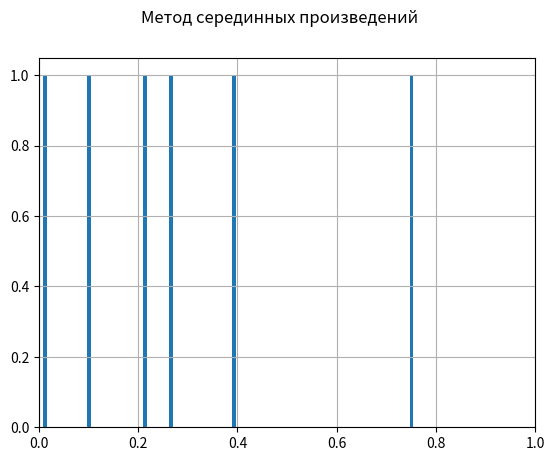

This chart was generated by the following Python code:
import pandas as pd
import matplotlib.pyplot as plt

# метод серединных произведений
count = 6
n = 4
yadro = 5167
mnozh = 3729

list_mnozh = []
list_prod = []
list_random = []

start = n // 2
stop = n + n // 2

for i in range(0, count):
    prod = yadro * mnozh
    if len(str(prod)) % 2 == 1:
        prod = '0' + str(prod)

    chislo_srez = int(str(prod)[start:stop])
    random = chislo_srez / (10 ** n)
    list_mnozh.append(mnozh)
    list_prod.append(prod)
    list_random.append(random)
    mnozh = int(str(prod)[n:])

data = {'mnozh': list_mnozh, 'prod': list_prod, 'random': list_random}

df = pd.DataFrame(data=data)
print(df)
title = plt.suptitle('Метод серединных произведений')
df['random'].hist(bins=100)
plt.xlim(0.0, 1.0)
plt.show()
